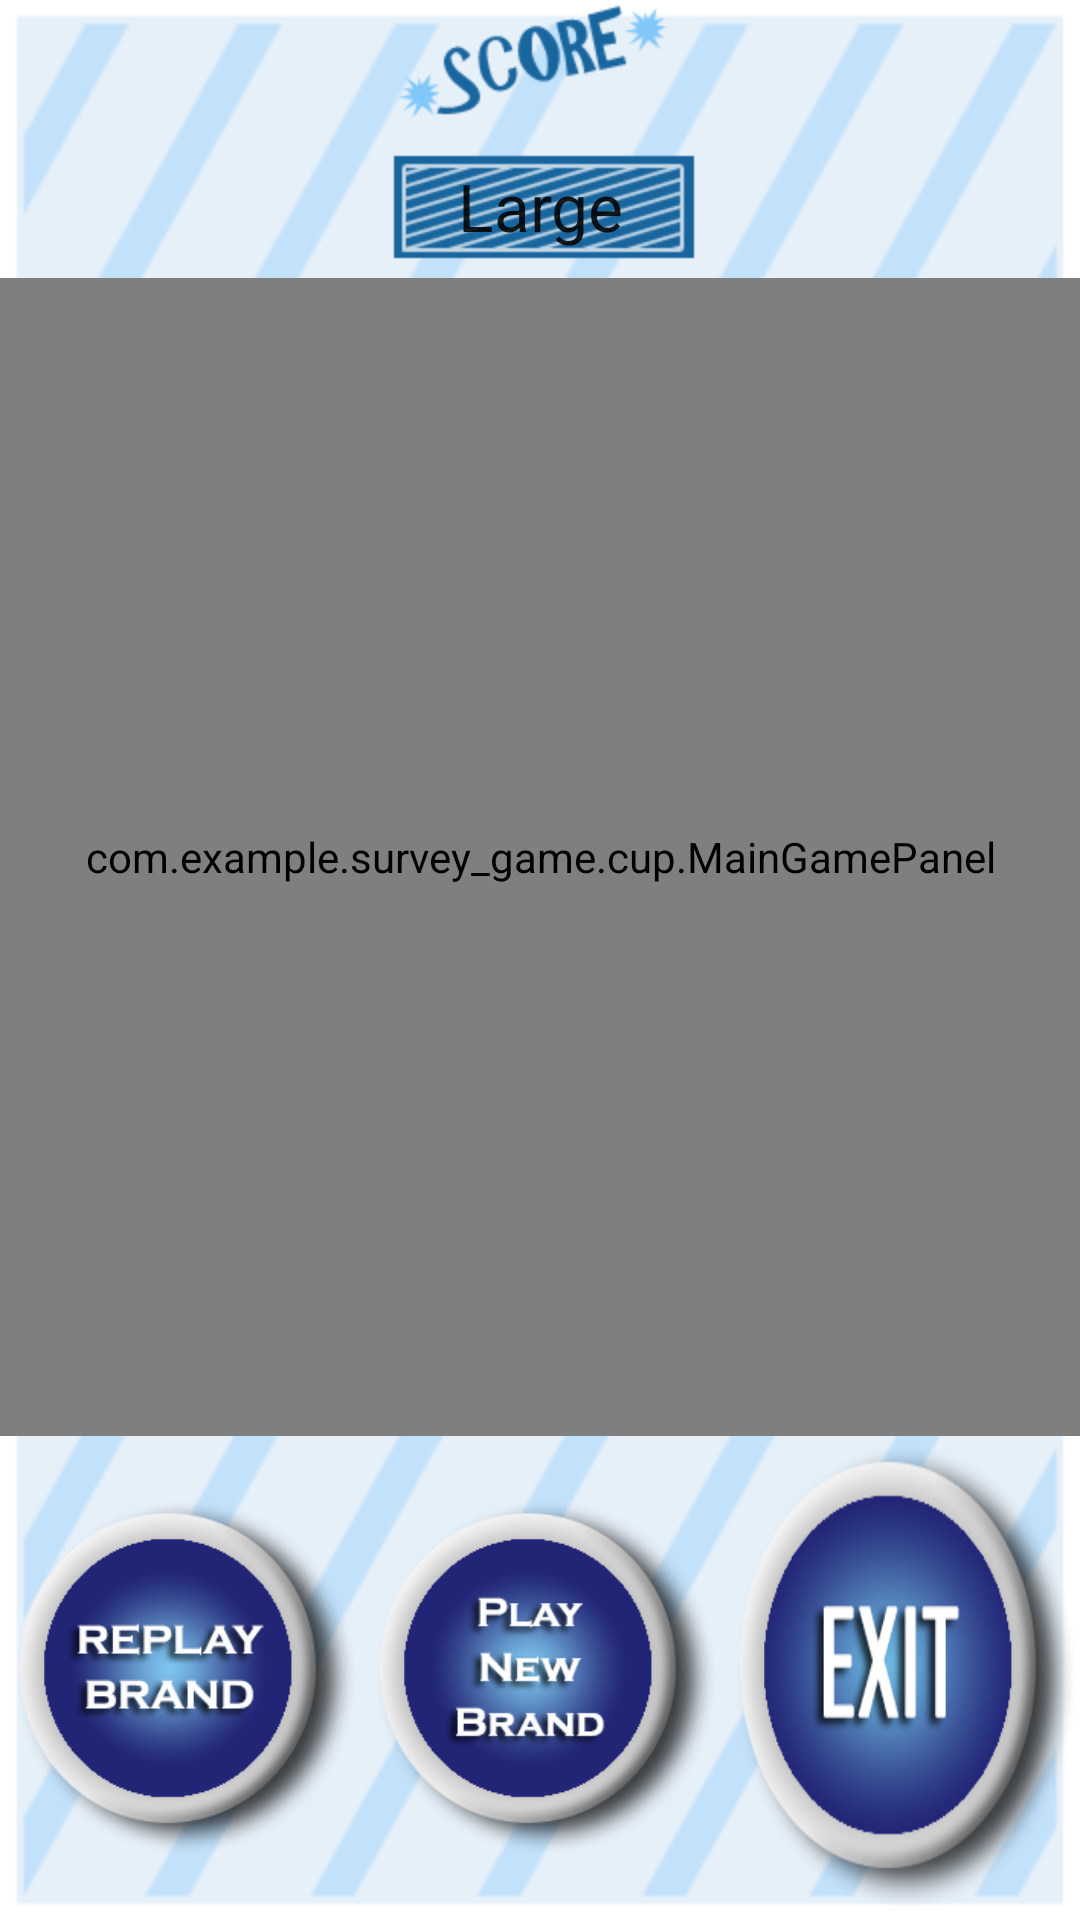

Android layout source for this screen:
<!-- AndroidManifest.xml: fallback theme Theme.MaterialComponents.DayNight.NoActionBar -->
<!-- res/layout/gamewon.xml -->
<?xml version="1.0" encoding="utf-8"?>

<LinearLayout xmlns:android="http://schemas.android.com/apk/res/android"
    android:layout_width="match_parent"
    android:layout_height="match_parent"
    android:id="@+id/bg"
    
    android:background="@drawable/bg"
    android:orientation="vertical" >

<LinearLayout
    android:layout_width="match_parent"
    android:layout_height="wrap_content"
    android:orientation="horizontal"
    android:layout_gravity="center"
    android:layout_weight="1" >

    <ImageView
        android:id="@+id/imageView1"
        android:layout_width="wrap_content"
        android:layout_height="wrap_content"
        android:layout_gravity="center_horizontal|center_vertical"
        android:src="@drawable/trophy"
        android:visibility="gone" />

    <LinearLayout
        android:layout_width="match_parent"
        android:layout_height="wrap_content"
        android:layout_gravity="center_vertical|center_horizontal"
        android:orientation="vertical" >

        <ImageView
            android:id="@+id/imageView2"
            android:layout_width="wrap_content"
            android:layout_height="wrap_content"
            android:layout_gravity="center"
            android:src="@drawable/scoretext" />

        <TextView
            android:id="@+id/textView1"
            android:layout_width="wrap_content"
            android:layout_height="wrap_content"
            android:layout_gravity="center"
            android:background="@drawable/scorecard"
            android:gravity="center"
            android:maxLength="5"
            android:singleLine="true"
            android:text="Large Text"
            android:textAppearance="?android:attr/textAppearanceLarge" />
  <RelativeLayout 
    android:layout_width="fill_parent" 
    android:layout_height="fill_parent"
    android:id="@+id/linearLayout1" 
    android:background="#00000000" 
    >

              <com.example.survey_game.cup.MainGamePanel
                 android:id="@+id/imagecoin"
                 android:layout_width="391dp"
                 android:layout_height="400dp"
                 android:layout_alignParentTop="true"
                 android:layout_centerHorizontal="true" /> 
 
 
                 </RelativeLayout>
        </LinearLayout>
    </LinearLayout>

    <FrameLayout
        android:id="@+id/framelayoutloser"
        android:layout_width="match_parent"
        android:layout_height="wrap_content"
        android:orientation="horizontal"
        android:layout_gravity="bottom"
        android:visibility="visible" >
<LinearLayout
        android:layout_width="match_parent"
        android:layout_height="wrap_content"
        android:orientation="horizontal"
        android:layout_gravity="bottom"
        android:visibility="visible" 
        android:weightSum="3">
	    <ImageView
            android:id="@+id/button1"
            android:layout_width="wrap_content"
            android:layout_height="wrap_content"
            android:src="@drawable/tryagain"
            android:layout_weight="1" />
	     <ImageView
            android:id="@+id/btnBrand"
            android:layout_width="wrap_content"
            android:layout_height="wrap_content"
            android:src="@drawable/brand_btn"
            android:layout_weight="1" />
       <ImageView
            android:id="@+id/button2"
            android:layout_width="wrap_content"
            android:layout_height="wrap_content"
            android:background="@drawable/exit"
            android:layout_weight="1"/>

       </LinearLayout>
       
    </FrameLayout>
        
</LinearLayout>
<!-- resources referenced by this layout -->
<resources>
  <!-- drawable bg: png bitmap (drawable-hdpi, 20616 bytes) -->
  <!-- drawable brand_btn (drawable-hdpi) -->
  <?xml version="1.0" encoding="utf-8"?>
  
   <selector xmlns:android="http://schemas.android.com/apk/res/android">
       <item android:state_pressed="true"
             android:drawable="@drawable/trybrandoff" /> 
       
       <item android:drawable="@drawable/trybrand" /> 
   </selector>
  <!-- drawable exit: png bitmap (drawable-hdpi, 33225 bytes) -->
  <!-- drawable scorecard: png bitmap (drawable-hdpi, 5759 bytes) -->
  <!-- drawable scoretext: png bitmap (drawable-hdpi, 5486 bytes) -->
  <!-- drawable trophy: png bitmap (drawable-hdpi, 20100 bytes) -->
  <!-- drawable tryagain: png bitmap (drawable-hdpi, 34632 bytes) -->
  <!-- drawable trybrandoff: png bitmap (drawable-hdpi, 30562 bytes) -->
  <!-- drawable trybrand: png bitmap (drawable-hdpi, 35107 bytes) -->
</resources>
